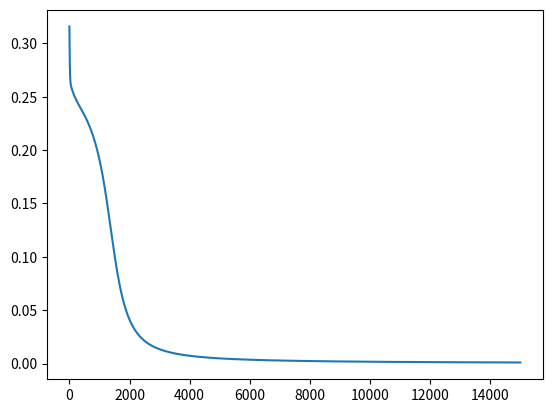

Write Python code to recreate this figure.
import numpy as np
import matplotlib.pyplot as plt

def sigmoid(x):
	return 1 / (1 + np.exp(-x))

def sigmoid_deriv(x):
	return sigmoid(x) * (1 - sigmoid(x))

X = np.array([[1, 0],
			[0, 1],
			[0, 0],
			[1, 1]])

y = np.array([[1], [1], [0], [0]])


X = np.rot90(X[np.newaxis])
y = np.rot90(y[np.newaxis])


#start

w1 = np.random.randn(np.shape(X)[2] , 5)
w2 = np.random.randn(5, 1)
b1 = np.random.randn(1,1,5)
b2 = np.random.randn(1,1,1)

w1 = w1[np.newaxis]
w2 = w2[np.newaxis]

m = np.shape(X)[0]
lr = 0.05
epochs = 15000
clist = []

for x in range(epochs):
	#forwardprop
	#n = neurons per layer: n[1] will give the number of neurons in the first layer
	z1 = np.matmul(X, w1) + b1 #(m, n[1], n[2])
	a1 = sigmoid(z1)
	z2 = np.matmul(a1, w2) + b2
	a2 = sigmoid(z2)
	#cuidao np.rot o np.transpose??
	#backprop
	dloss = np.array([[[2]]]) * (a2-y)
	db2 = dloss * sigmoid_deriv(z2) # = np.matmul(dloss,sigmoid_deriv(z2))
	dw2 = np.matmul(np.transpose(a1, (0,2,1)), db2)
	db1 = db2 * sigmoid_deriv(z1) * np.transpose(w2, (0,2,1))
	dw1 = np.matmul(np.transpose(X, (0,2,1)), db1)
	#FLATTEN
	db2 = db2.sum(axis=0)
	dw2 = dw2.sum(axis=0)
	db1 = db1.sum(axis=0)
	dw1 = dw1.sum(axis=0)
	#descent
	b2=b2-lr*db2
	w2=w2-lr*dw2
	b1=b1-lr*db1
	w1=w1-lr*dw1
	#cost
	loss = (a2 - y)**2
	#	loss = -y*np.log(a2) - (1 - y) * np.log(1 - a2)
	cost = np.sum(loss)/m
	clist.append(cost)
	print(str(epochs-x) + ": cost = " + str(cost))

print(a2)
plt.plot(clist)
plt.show()




'''

a1 4x5x1
z2 4x1x1




>>> np.rot90(w1, k=0)[0,1,0]
1.1997270386584933
>>> np.rot90(w1, k=1)[0,0,0]
1.1997270386584933
>>> np.rot90(w1, k=2)[0,0,0]
1.1997270386584933
>>> np.rot90(w1, k=3)[1,0,0]
1.1997270386584933
>>> np.rot90(w1, k=4)[0,1,0]
1.1997270386584933
>>> w1.shape
(1, 2, 5)
'''



